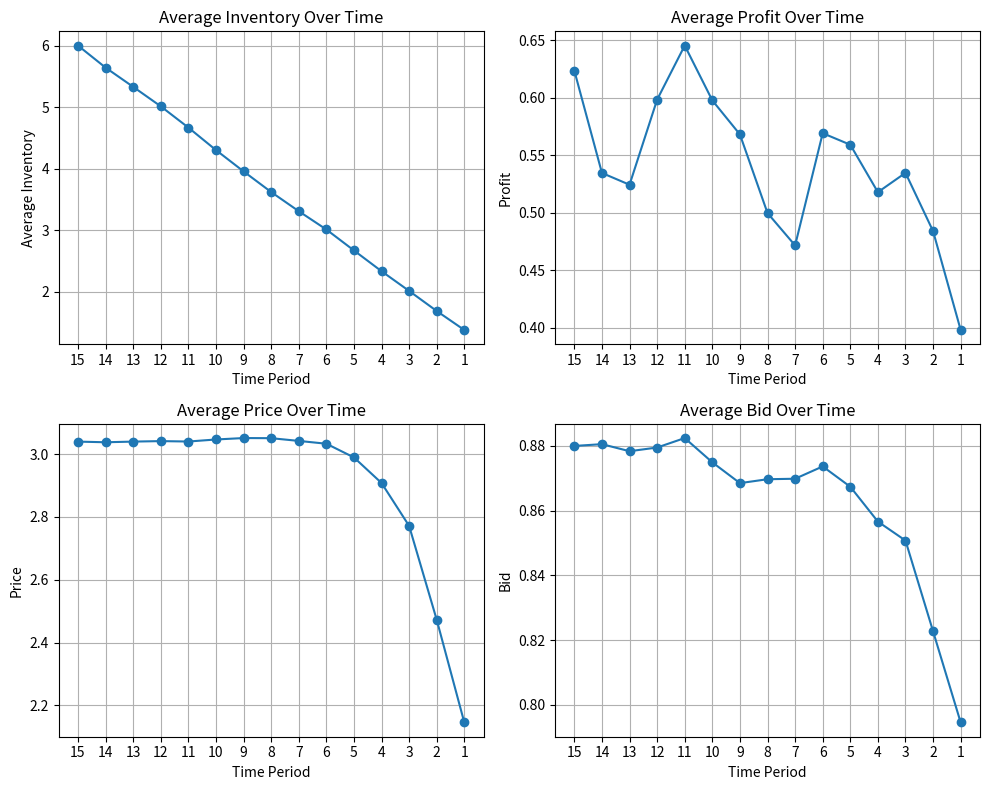

Python code for this plot:
import numpy as np
import scipy.stats as stats
from scipy.optimize import minimize
import matplotlib.pyplot as plt

# Parameters
alpha_X = 3
beta_X = 7
T = 15  # Number of periods
Y_max = 6  # Max inventory level to consider
n_sim = 1000
pi_ans = np.zeros((n_sim + 1, T + 1))
price_p_ans = np.zeros((n_sim + 1, T + 1))
bid_b_ans = np.zeros((n_sim + 1, T + 1))
Y_max_ans = np.zeros((n_sim + 1, T + 1))

# Functions
def mu_b(b):
    return 0.6 * b

def lambda_b(b):
    return 0.8 - 0.7 * np.exp(-b)

def sigma_b(b):
    return 1 + 0.1 * b

def F_p_given_b(p, b):
    z = (p - mu_b(b)) / (10 * sigma_b(b))
    z = np.clip(z, 0, 1)
    return stats.beta.cdf(z, a=alpha_X, b=beta_X)

def average_of_columns(array):
    np_array = np.array(array)
    return np.mean(np_array, axis=0).tolist()

def plot_array(array, title, x_label, y_label, ax):
    n = len(array)
    x_values = list(range(1, n))
    array.pop(0)
    ax.plot(x_values, array, marker='o')
    ax.set_title(title)
    ax.set_xlabel(x_label)
    ax.set_ylabel(y_label)
    ax.set_xticks(x_values)
    ax.grid()
    ax.invert_xaxis()

# Initialize matrices
pi = np.zeros((Y_max + 1, T + 1))
bid_b = np.zeros((Y_max + 1, T + 1))
price_p = np.zeros((Y_max + 1, T + 1))
p_of_purchase = np.zeros((Y_max + 1, T + 1))
p_of_click = np.zeros((Y_max + 1, T + 1))

# Fix #1: Define objective inside loop
for t in range(1, T + 1):
    for y in range(1, Y_max + 1):
        def objective(x):
            b, p = x[0], x[1]
            term1 = (1 - lambda_b(b)) * pi[y, t - 1]
            term2 = lambda_b(b) * F_p_given_b(p, b) * (pi[y, t - 1] - b)
            term3 = lambda_b(b) * (1 - F_p_given_b(p, b)) * (p + pi[y - 1, t - 1] - b)
            return -(term1 + term2 + term3)

        result = minimize(objective, x0=[1, 1], bounds=[(0, None), (0, None)])
        pi[y, t] = round(-result.fun, 2)
        bid_b[y, t] = round(result.x[0], 2)
        price_p[y, t] = round(result.x[1], 2)

# Compute probabilities
for row in range(1, Y_max + 1):
    for col in range(1, T + 1):
        p_of_purchase[row, col] = 1 - F_p_given_b(price_p[row, col], bid_b[row, col])
        p_of_click[row, col] = lambda_b(bid_b[row, col])

# Simulate
for iter in range(n_sim + 1):
    rows, cols = p_of_purchase.shape
    price_p_ans[iter, -1] = price_p[rows - 1, cols - 1]
    bid_b_ans[iter, -1] = bid_b[rows - 1, cols - 1]
    Y_max_ans[iter, -1] = Y_max
    loop_exited = False

    for i in range(rows - 1, -1, -1):
        for j in range(cols - 1, -1, -1):
            random_num = np.random.rand()
            random_num1 = np.random.rand()

            if random_num < p_of_click[i, j]:
                if random_num1 < p_of_purchase[i, j]:
                    pi_ans[iter, j] = price_p[i, j] - bid_b[i, j]
                    j -= 1
                    i -= 1
                    price_p_ans[iter, j] = price_p[i, j]
                    bid_b_ans[iter, j] = bid_b[i, j]
                    Y_max_ans[iter, j] = Y_max_ans[iter, j + 1] - 1
                    continue
                else:
                    if j < 0:
                        loop_exited = True
                        break
                    pi_ans[iter, j] = -bid_b[i, j]
                    if j <= 0:
                        loop_exited = True
                        break
                    j -= 1
                    price_p_ans[iter, j] = price_p[i, j]
                    bid_b_ans[iter, j] = bid_b[i, j]
                    Y_max_ans[iter, j] = Y_max_ans[iter, j + 1]
            else:
                if j < 0:
                    loop_exited = True
                    break
                pi_ans[iter, j] = 0
                if j <= 0:
                    loop_exited = True
                    break
                j -= 1
                price_p_ans[iter, j] = price_p[i, j]
                bid_b_ans[iter, j] = bid_b[i, j]
                Y_max_ans[iter, j] = Y_max_ans[iter, j + 1]

        if i < 0 or loop_exited:
            break

# Averages
pi_ans_avg = average_of_columns(pi_ans)
Y_max_ans_avg = average_of_columns(Y_max_ans)
price_p_ans_avg = average_of_columns(price_p_ans)
bid_b_ans_avg = average_of_columns(bid_b_ans)

# Plot
fig, axs = plt.subplots(2, 2, figsize=(10, 8))
plot_array(Y_max_ans_avg, "Average Inventory Over Time", "Time Period", "Average Inventory", axs[0, 0])
plot_array(pi_ans_avg, "Average Profit Over Time", "Time Period", "Profit", axs[0, 1])
plot_array(price_p_ans_avg, "Average Price Over Time", "Time Period", "Price", axs[1, 0])
plot_array(bid_b_ans_avg, "Average Bid Over Time", "Time Period", "Bid", axs[1, 1])
plt.tight_layout()
plt.show()
